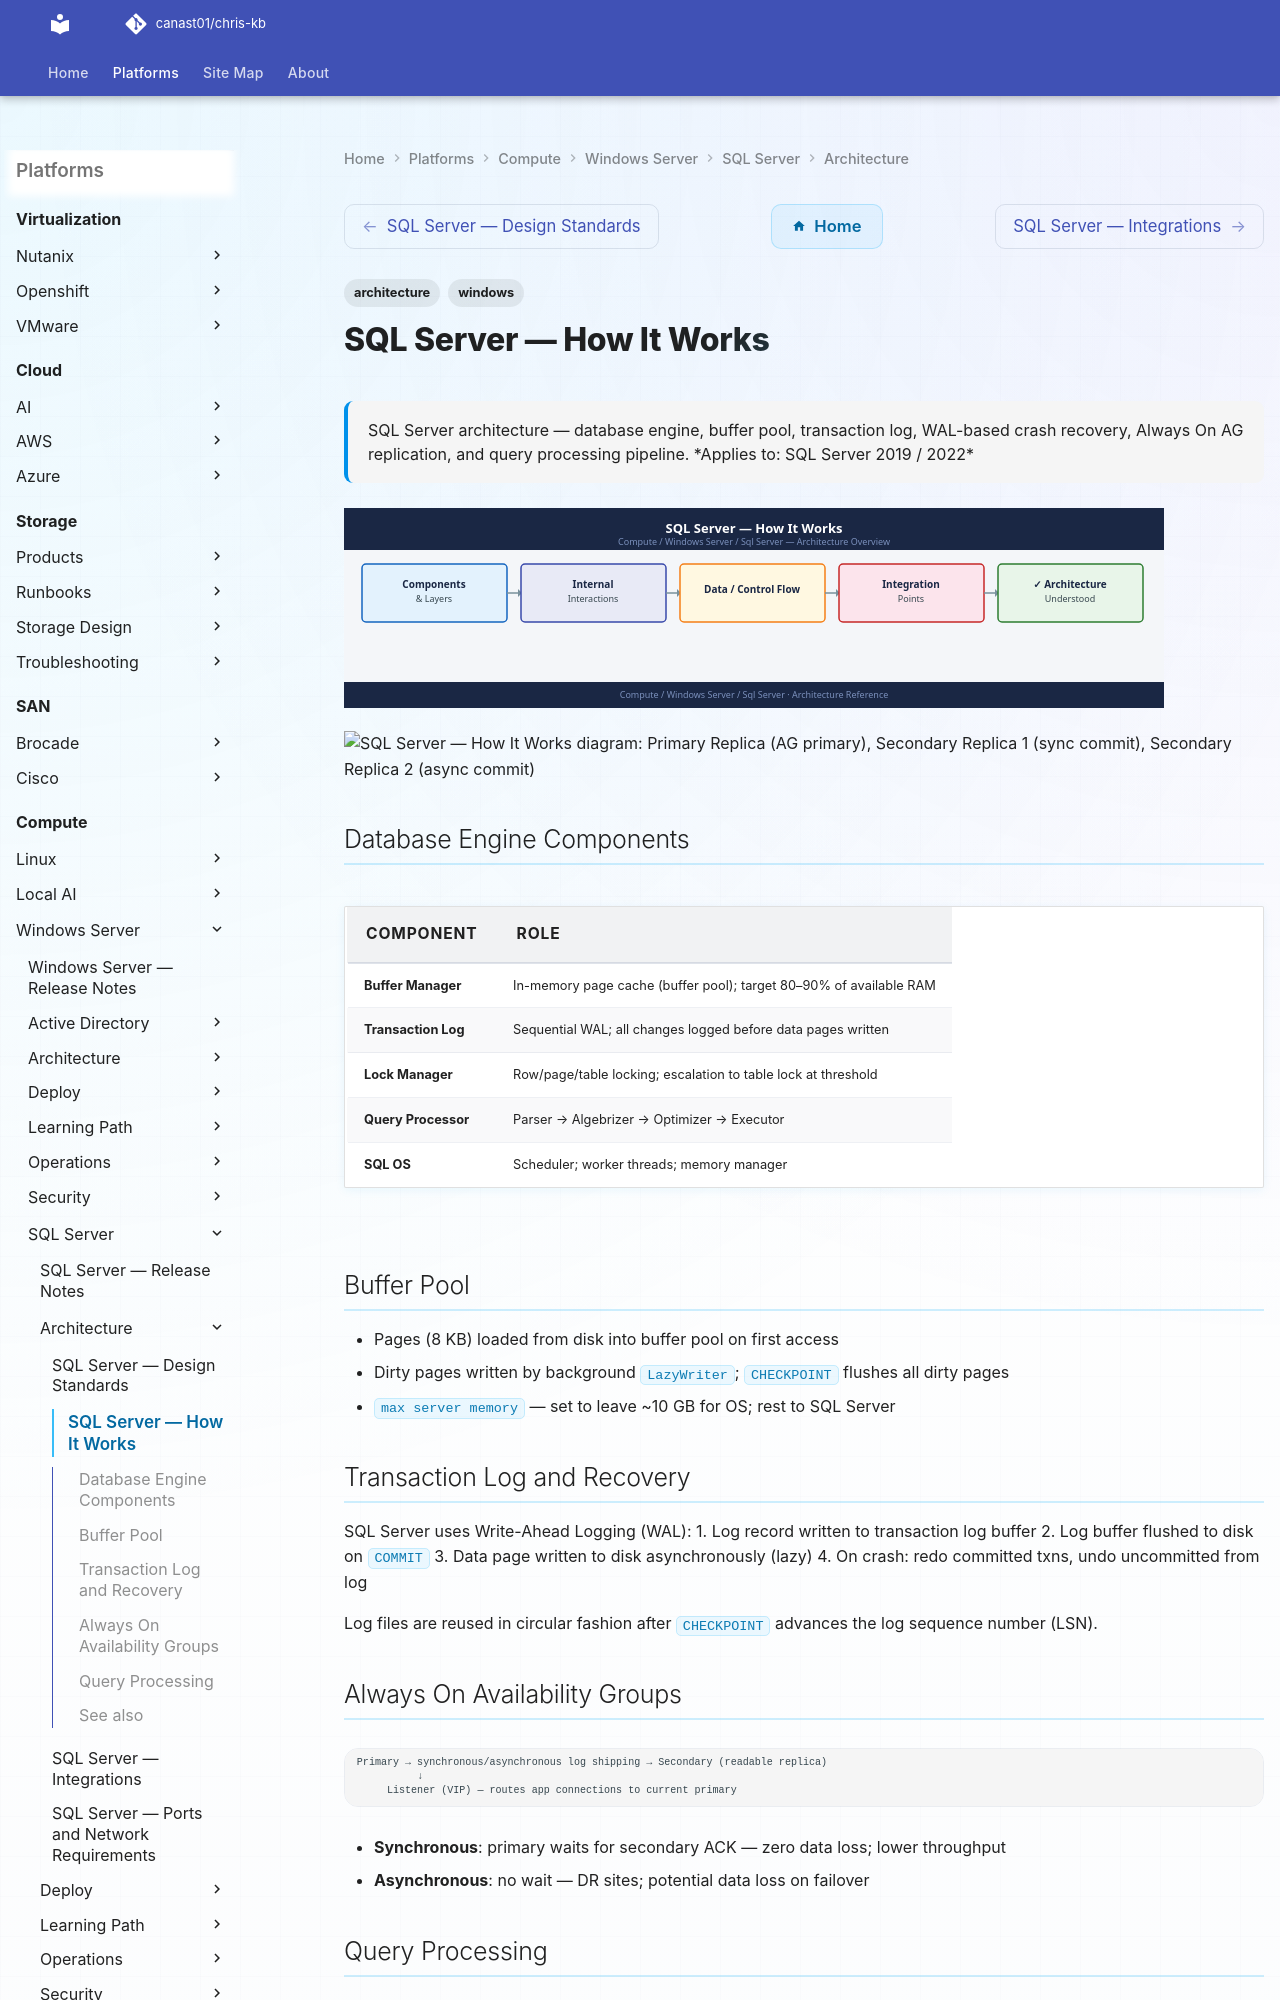

repository: canast01/chris-kb · page: compute/windows-server/sql-server/architecture/how-it-works/index.html · generator: mkdocs

---
tags:
  - architecture
  - windows
---
# SQL Server — How It Works

<div class="kb-summary">
SQL Server architecture — database engine, buffer pool, transaction log, WAL-based crash recovery, Always On AG replication, and query processing pipeline.
</div>

## Database Engine Components

| Component | Role |
|---|---|
| Buffer Manager | In-memory page cache (buffer pool); target 80–90% of available RAM |
| Transaction Log | Sequential WAL; all changes logged before data pages written |
| Lock Manager | Row/page/table locking; escalation to table lock at threshold |
| Query Processor | Parser → Algebrizer → Optimizer → Executor |
| SQL OS | Scheduler; worker threads; memory manager |
